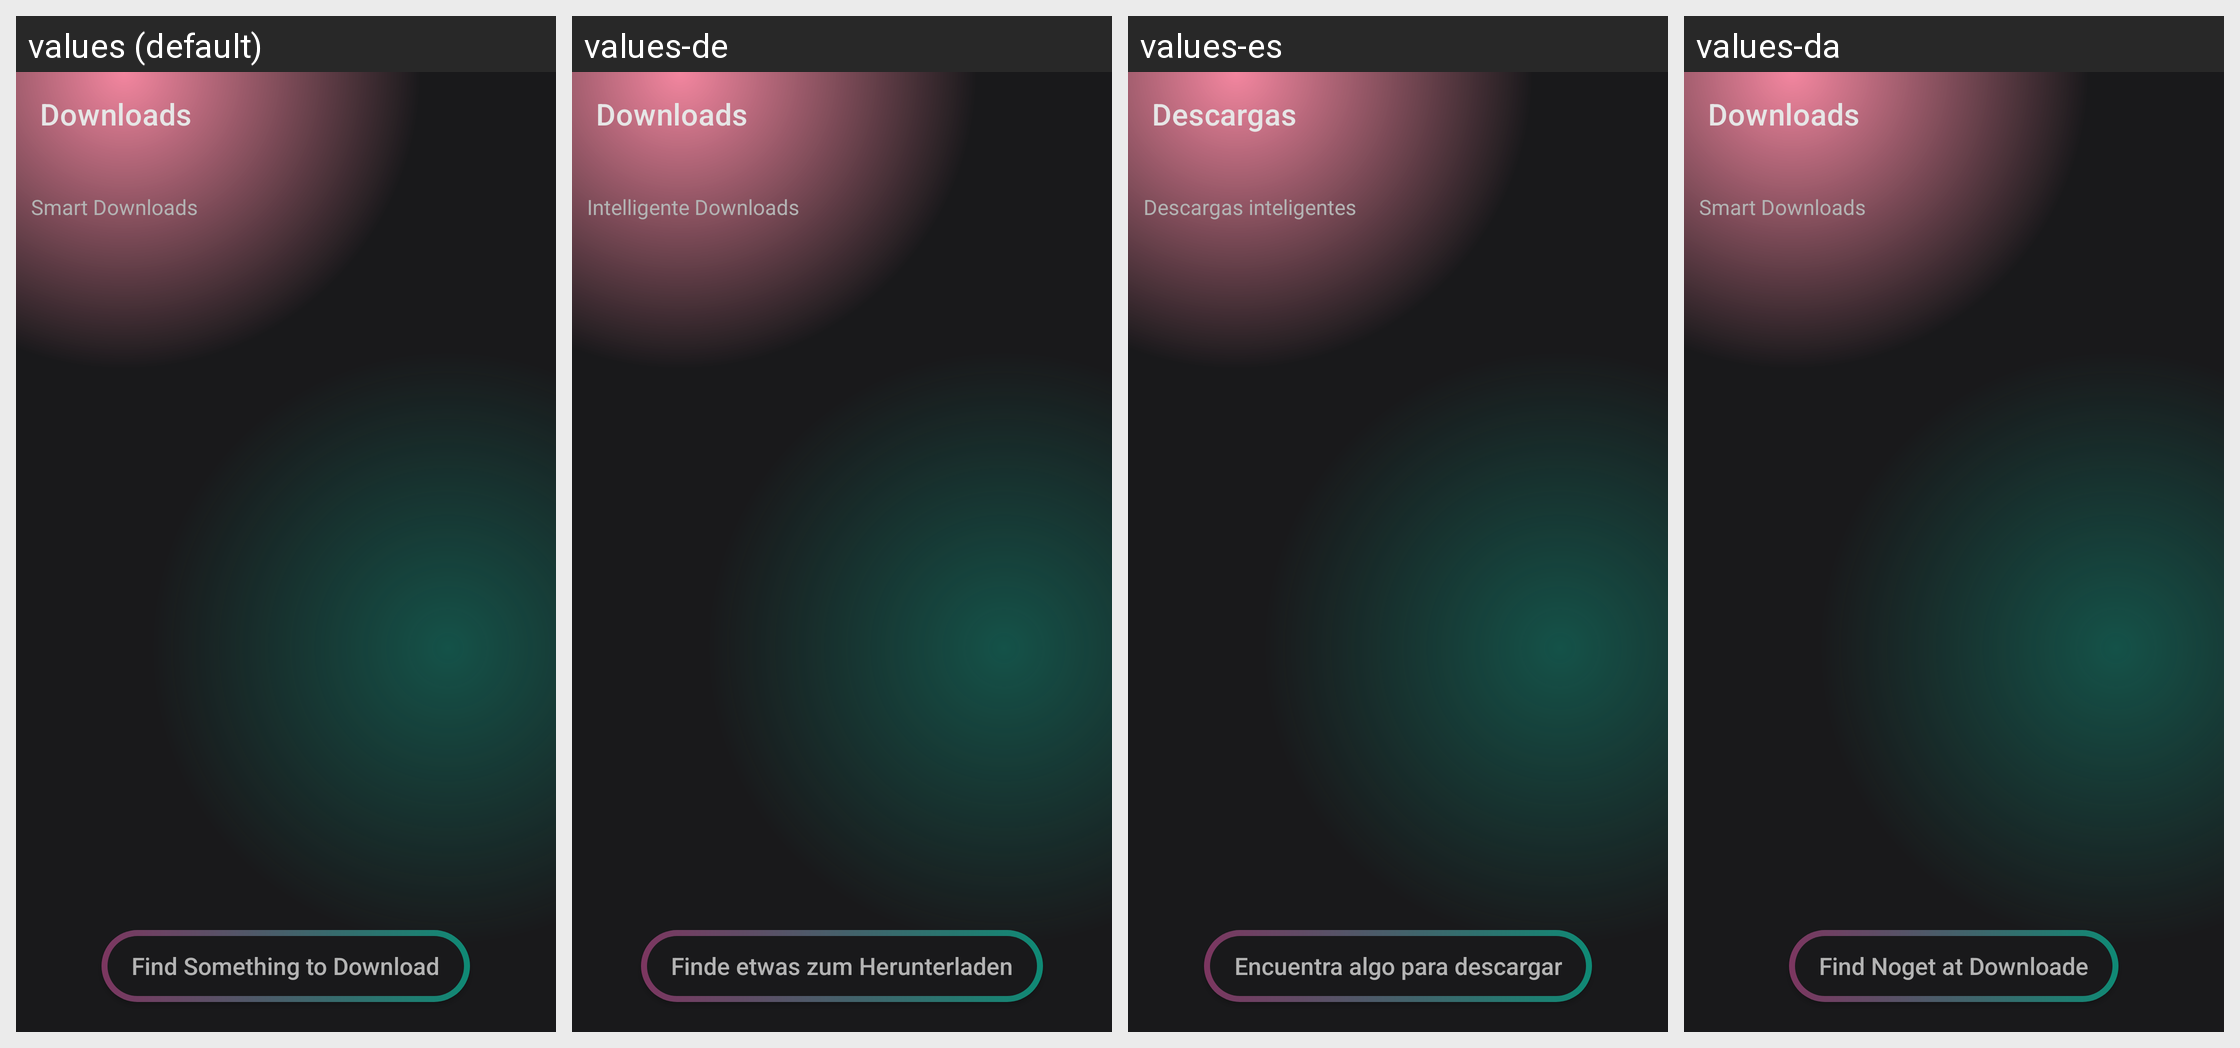

The same Android screen rendered under several of its app's locales, left to right. List the strings drawn on it with the default value and each locale's translation.
Android screen res/layout/fragment_downloads.xml rendered under 4 locales, left to right: values (default), values-de, values-es, values-da. Device: Nexus 5 (rendered at 1080×1920; each locale shown at half size, 540×960, under a caption strip naming it); theme AppTheme.
Other locales in the repository, not shown: values-af, values-fil, values-fr, values-hi, values-ie, values-in, values-it, values-ja, values-ko, values-tr, values-vi.
Strings drawn on this screen, with the default value and each locale's value (text and hints the layout hard-codes, and strings that could not be matched under every locale, appear in the picture but are not listed):

downloads
  values: Downloads
  values-de: Downloads
  values-es: Descargas
  values-da: Downloads

smart_downloads
  values: Smart Downloads
  values-de: Intelligente Downloads
  values-es: Descargas inteligentes
  values-da: Smart Downloads

find_something_to_download
  values: Find Something to Download
  values-de: Finde etwas zum Herunterladen
  values-es: Encuentra algo para descargar
  values-da: Find Noget at Downloade
